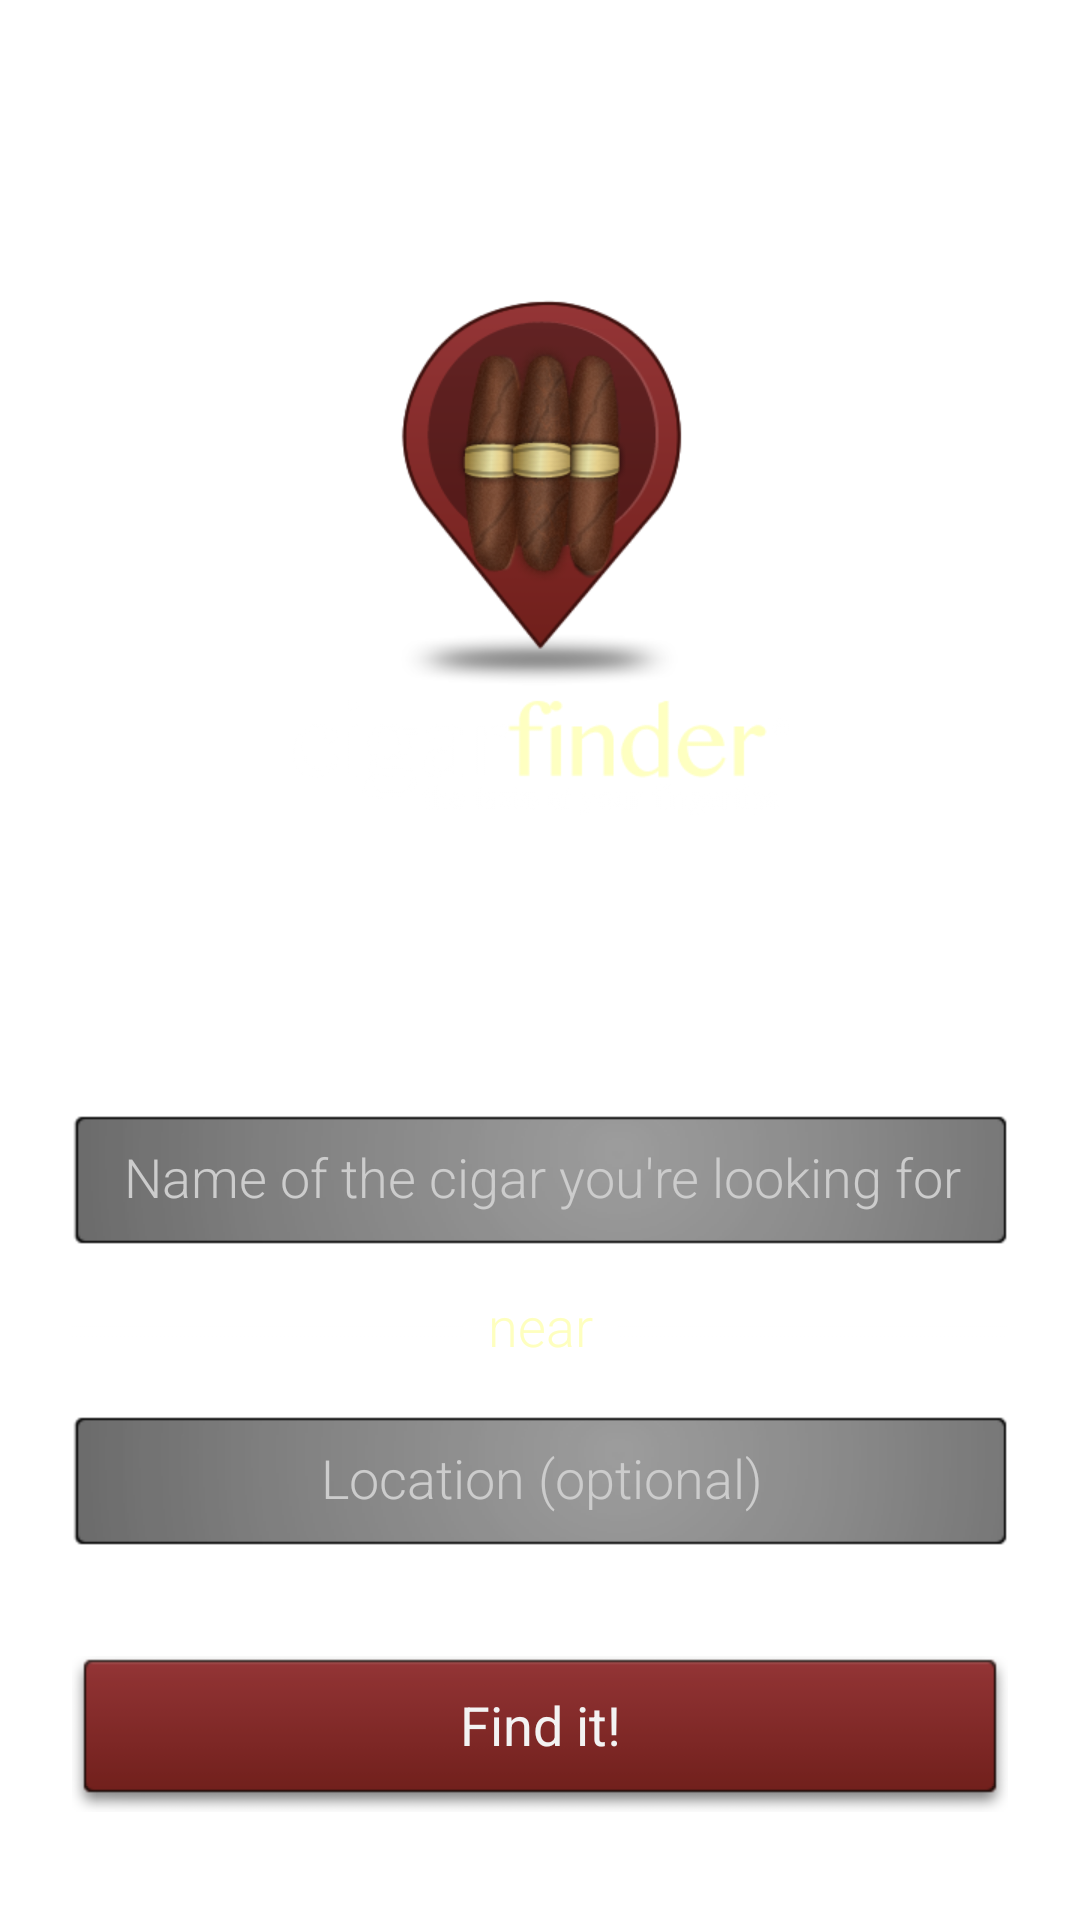

Android layout source for this screen:
<!-- AndroidManifest.xml: application theme cigar_finder -->
<!-- res/layout/activity_cigar_search_form.xml -->
<?xml version="1.0" encoding="utf-8"?>
<LinearLayout xmlns:android="http://schemas.android.com/apk/res/android"
  android:orientation="vertical"
  android:layout_width="match_parent"
  android:layout_height="match_parent"
  android:paddingLeft="24dp"
  android:paddingRight="24dp"
  >

  <View android:layout_width="match_parent"
    android:layout_height="0dp"
    android:layout_weight="1"
    />
  <ImageView
    android:layout_width="match_parent"
    android:layout_height="172dp"
    android:id="@+id/imageView"
    android:src="@drawable/ic_logo_home"
    android:layout_gravity="center_horizontal"
    android:scaleType="fitCenter"
    android:contentDescription="Cigar Finder"
    />
  <View android:layout_width="match_parent"
    android:layout_height="0dp"
    android:layout_weight="1"
    />
  <include layout="@layout/cigar_search_form"/>
</LinearLayout>
<!-- res/layout/cigar_search_form.xml (included above) -->
<?xml version="1.0" encoding="utf-8"?>
<merge xmlns:android="http://schemas.android.com/apk/res/android">

  <AutoCompleteTextView
    android:id="@+id/inputCigarName"
    android:hint="Name of the cigar you're looking for"
    style="@style/search_form_input"
    android:imeOptions="flagNavigateNext"
    android:popupBackground="@drawable/autocomplete_background"
    />

  <LinearLayout
    android:layout_width="match_parent"
    android:layout_height="wrap_content"
    style="@style/search_form_separator_text"
    >

    <View
      android:layout_width="match_parent"
      android:layout_height="5dp"
      android:layout_weight="1"
      android:background="@drawable/separator"
      android:layout_gravity="center"
      android:layout_marginTop="2sp"
      android:layout_marginRight="8dp"/>

    <TextView
      android:text="near"
      android:layout_gravity="center"
      android:textColor="#FEFFBF"
      android:layout_height="wrap_content"
      android:layout_width="wrap_content"
      android:layout_weight="0"
      android:textSize="18sp"
      style="@style/lightFont"/>

    <View
      android:layout_width="match_parent"
      android:layout_height="5dp"
      android:layout_weight="1"
      android:background="@drawable/separator"
      android:layout_gravity="center"
      android:layout_marginTop="2sp"
      android:layout_marginLeft="8dp"/>
  </LinearLayout>

  <EditText
    android:id="@+id/inputLocationName"
    android:hint="Location (optional)"
    style="@style/search_form_input"
    android:autoText="false"
    android:imeOptions="actionDone"
    />

  <Button
    android:text="Find it!"
    android:id="@+id/searchSubmit"
    android:onClick="performSearch"
    style="@style/search_form_button"/>
</merge>
<!-- resources referenced by this layout -->
<resources>
  <style name="lightFont">
      
    </style>
  <style name="search_form_button" parent="search_form_button_parent">
      <item name="android:layout_marginBottom">36dp</item>
    </style>
  <style name="search_form_input" parent="search_form_input_parent">
    </style>
  <style name="search_form_separator_text">
      <item name="android:layout_width">match_parent</item>
      <item name="android:layout_height">wrap_content</item>
      <item name="android:layout_marginTop">14dp</item>
      <item name="android:layout_marginBottom">18dp</item>
    </style>
  <style name="cigar_finder" parent="android:Theme.Holo">
      <item name="android:windowBackground">@drawable/background</item>
      <item name="android:listDivider">@drawable/list_divider</item>
      <item name="android:actionBarStyle">@style/cigar_finder.action_bar</item>
      <item name="android:windowContentOverlay">@drawable/action_bar_shadow</item>
      <item name="android:homeAsUpIndicator">@drawable/home_button</item>
      <item name="android:selectableItemBackground">@drawable/autocomplete_item</item>
      <item name="android:listViewStyle">@style/cigar_finder.list_style</item>
    </style>
  <style name="search_form_button_parent">
      <item name="android:layout_width">match_parent</item>
      <item name="android:layout_height">52dp</item>
      <item name="android:layout_gravity">center</item>
      <item name="android:layout_marginTop">36dp</item>
      <item name="android:background">@drawable/search_button</item>
    </style>
  <style name="search_form_input_parent">
      <item name="android:layout_width">fill_parent</item>
      <item name="android:layout_height">44dp</item>
      <item name="android:background">@drawable/search_input</item>
      <item name="android:textIsSelectable">false</item>
      <item name="android:textColor">#cccccc</item>
      <item name="android:textColorHint">#cccccc</item>
      <item name="android:selectAllOnFocus">true</item>
      <item name="android:gravity">center</item>
      <item name="android:inputType">textNoSuggestions</item>
      <item name="android:focusable">true</item>
    </style>
  <!-- drawable list_divider (drawable) -->
  <?xml version="1.0" encoding="utf-8"?>
  <layer-list xmlns:android="http://schemas.android.com/apk/res/android">
    <item android:left="7dp">
      <bitmap
        android:src="@drawable/list_divider_image"
        android:tileMode="repeat"
        />
    </item>
  </layer-list>
  <style name="cigar_finder.action_bar" parent="android:Widget.Holo.ActionBar">
      <item name="android:background">@drawable/action_bar_background</item>
      <item name="android:displayOptions">showTitle</item>
    </style>
  <!-- drawable autocomplete_item (drawable) -->
  <?xml version="1.0" encoding="utf-8"?>
  <selector xmlns:android="http://schemas.android.com/apk/res/android">
    <item android:drawable="@drawable/autocomplete_selected_gradient"
      android:state_pressed="true"
      />
  </selector>
  <style name="cigar_finder.list_style" parent="android:Widget.Holo.ListView">
      <item name="android:listSelector">@drawable/autocomplete_item</item>
    </style>
  <!-- drawable search_button (drawable) -->
  <?xml version="1.0" encoding="utf-8"?>
  <selector xmlns:android="http://schemas.android.com/apk/res/android">
    <item android:drawable="@drawable/search_button_pressed" android:state_pressed="true" />
    <item android:drawable="@drawable/search_button_default" />
  </selector>
  <!-- drawable action_bar_background (drawable) -->
  <?xml version="1.0" encoding="utf-8"?>
  <shape xmlns:android="http://schemas.android.com/apk/res/android"
    android:shape="rectangle"
    >
    <gradient android:angle="270"
      android:startColor="#94312D"
      android:endColor="#8D3030" />
  </shape>
  <!-- drawable autocomplete_selected_gradient (drawable) -->
  <?xml version="1.0" encoding="utf-8"?>
  <shape xmlns:android="http://schemas.android.com/apk/res/android"
    android:shape="rectangle"
    >
    <gradient android:startColor="#953332"
      android:endColor="#75201B"
      android:angle="270"
      />
  </shape>
</resources>
